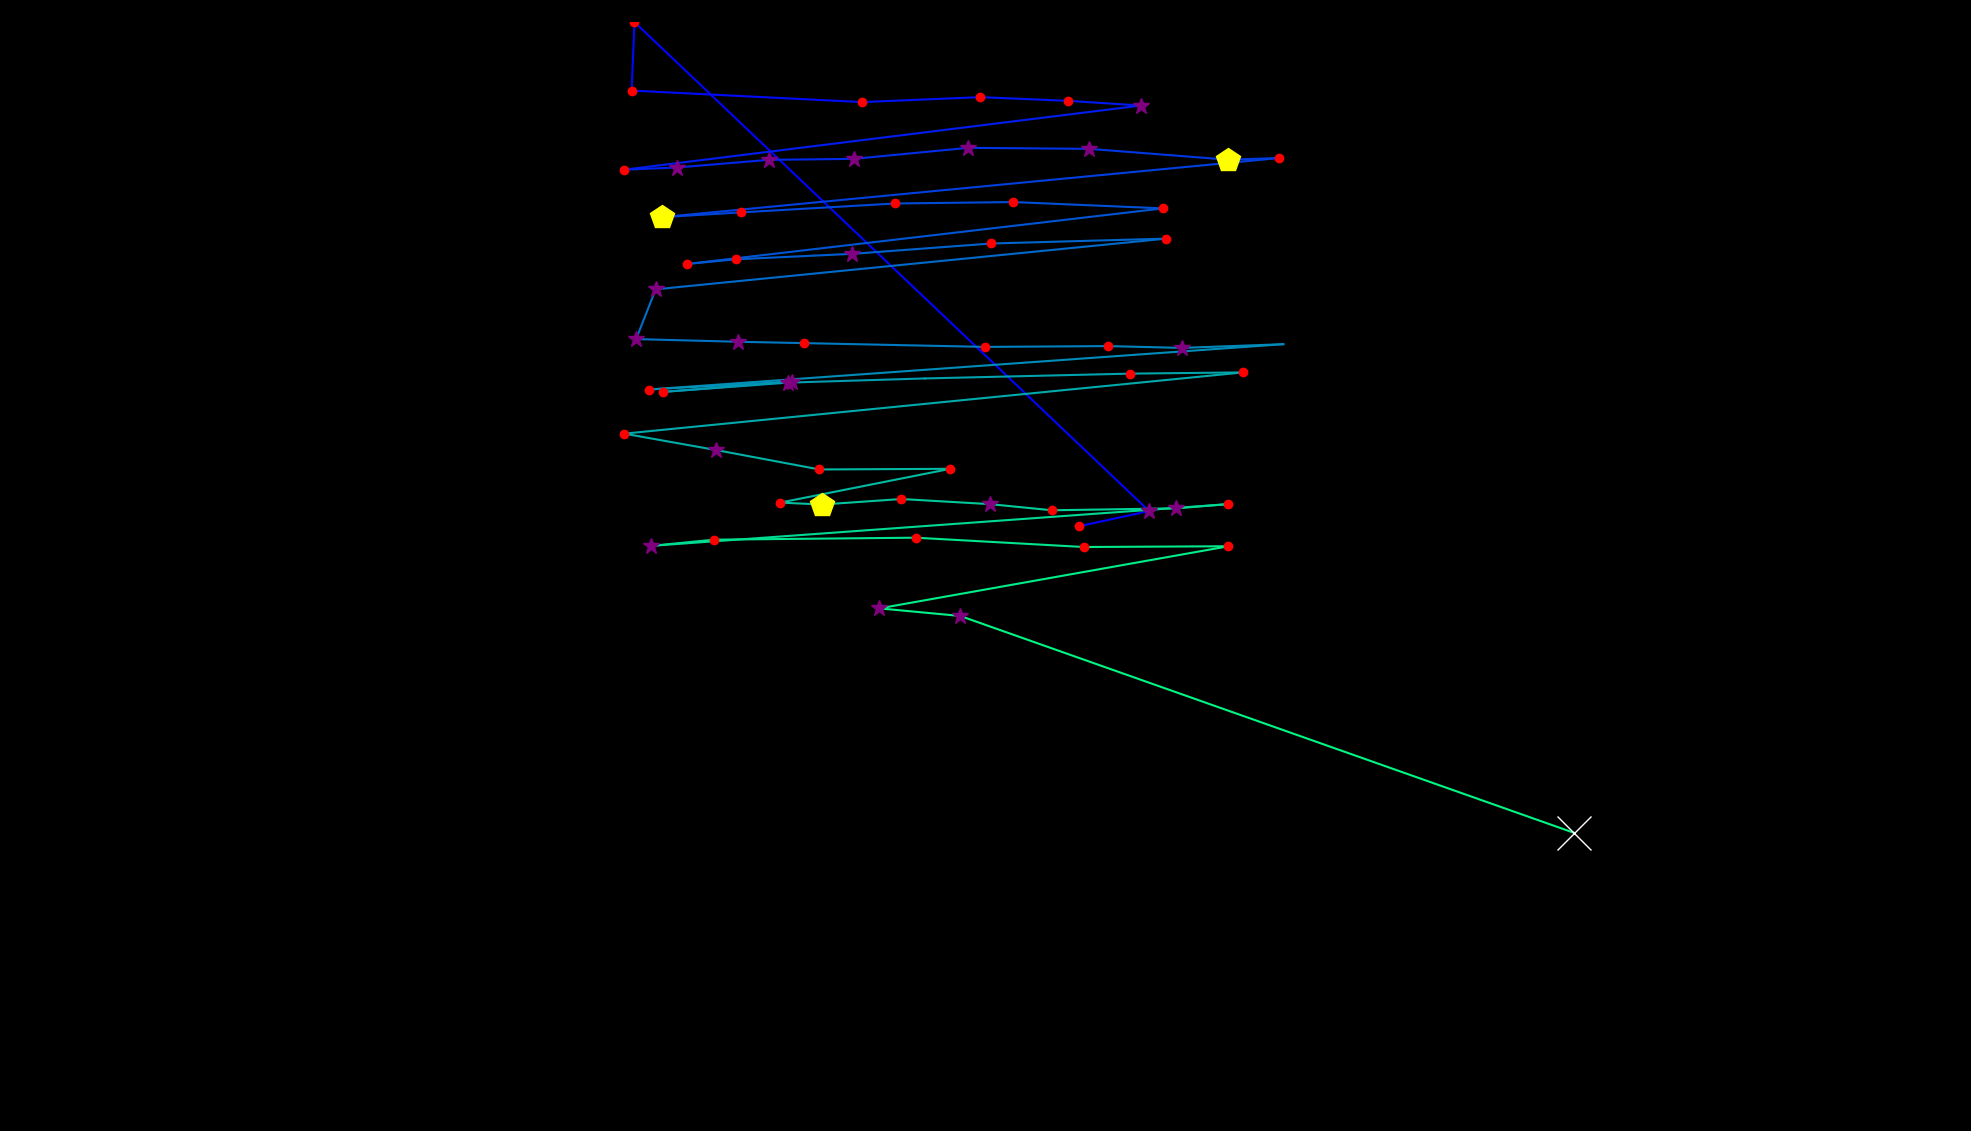

The table this chart was drawn from, first rows:
fixation_id, timestamp, avg_gaze_x, avg_gaze_y, duration
0.0, 12.06, 1401, 785.4, 132.6
1.0, 168.8, 1492, 805.1, 265.3
2.0, 663.2, 824, 1440, 120.6
3.0, 807.9, 820.3, 1351, 168.8
4.0, 1073, 1120, 1336, 192.9
5.0, 1302, 1273, 1343, 156.8
6.0, 1507, 1387, 1338, 205
7.0, 1736, 1482, 1332, 373.8
8.0, 2183, 810.9, 1248, 180.9
9.0, 2388, 879, 1251, 349.7
10.0, 2773, 998.5, 1261, 325.6
11.0, 3135, 1109, 1262, 337.6
12.0, 3497, 1257, 1277, 385.9
13.0, 3955, 1415, 1276, 349.7
14.0, 4365, 1595, 1261, 410
15.0, 4799, 1661, 1264, 192.9
16.0, 5173, 859.5, 1187, 518.5
17.0, 5716, 962.7, 1193, 241.2
18.0, 6017, 1162, 1205, 192.9
19.0, 6258, 1316, 1206, 168.8
20.0, 6451, 1510, 1198, 192.9
21.0, 6753, 892.8, 1126, 205
22.0, 6982, 955.8, 1132, 168.8
23.0, 7187, 1107, 1139, 397.9
24.0, 7645, 1288, 1153, 180.9
25.0, 7886, 1514, 1159, 156.8
26.0, 8272, 851.5, 1093, 313.5
27.0, 8610, 826.1, 1028, 277.3
28.0, 8959, 958.4, 1025, 313.5
29.0, 9297, 1044, 1023, 180.9
30.0, 9587, 1279, 1018, 144.7
31.0, 9779, 1439, 1019, 217.1
32.0, 10033, 1535, 1017, 397.9
33.0, 10455, 1667, 1022, 108.5
34.0, 10672, 843.3, 963, 241.2
35.0, 10937, 1028, 973.4, 349.7
36.0, 11323, 861.5, 959.9, 144.7
37.0, 11516, 1023, 971.9, 313.5
38.0, 11902, 1201, 977.3, 108.5
39.0, 12155, 1468, 983.6, 180.9
40.0, 12396, 1614, 985.2, 168.8
41.0, 12806, 810.7, 905.6, 168.8
42.0, 12999, 929.9, 884.4, 361.8
43.0, 13397, 1064, 859.1, 241.2
44.0, 13698, 1234, 860, 144.7
45.0, 13916, 1013, 816.1, 217.1
46.0, 14157, 1067, 813.6, 410
47.0, 14603, 1170, 820.8, 229.1
48.0, 14856, 1286, 814.1, 277.3
49.0, 15158, 1366, 806.1, 156.8
50.0, 15363, 1528, 808.7, 277.3
51.0, 15664, 1595, 814.1, 120.6
52.0, 15965, 845.9, 759.9, 265.3
53.0, 16255, 927.2, 767.9, 192.9
54.0, 16496, 1189, 770.5, 120.6
55.0, 16810, 1407, 758.4, 132.6
56.0, 17027, 1595, 759.4, 120.6
57.0, 17244, 1142, 678.7, 313.5
58.0, 17593, 1247, 668.9, 289.4
59.0, 18148, 2044, 387.2, 880.3
